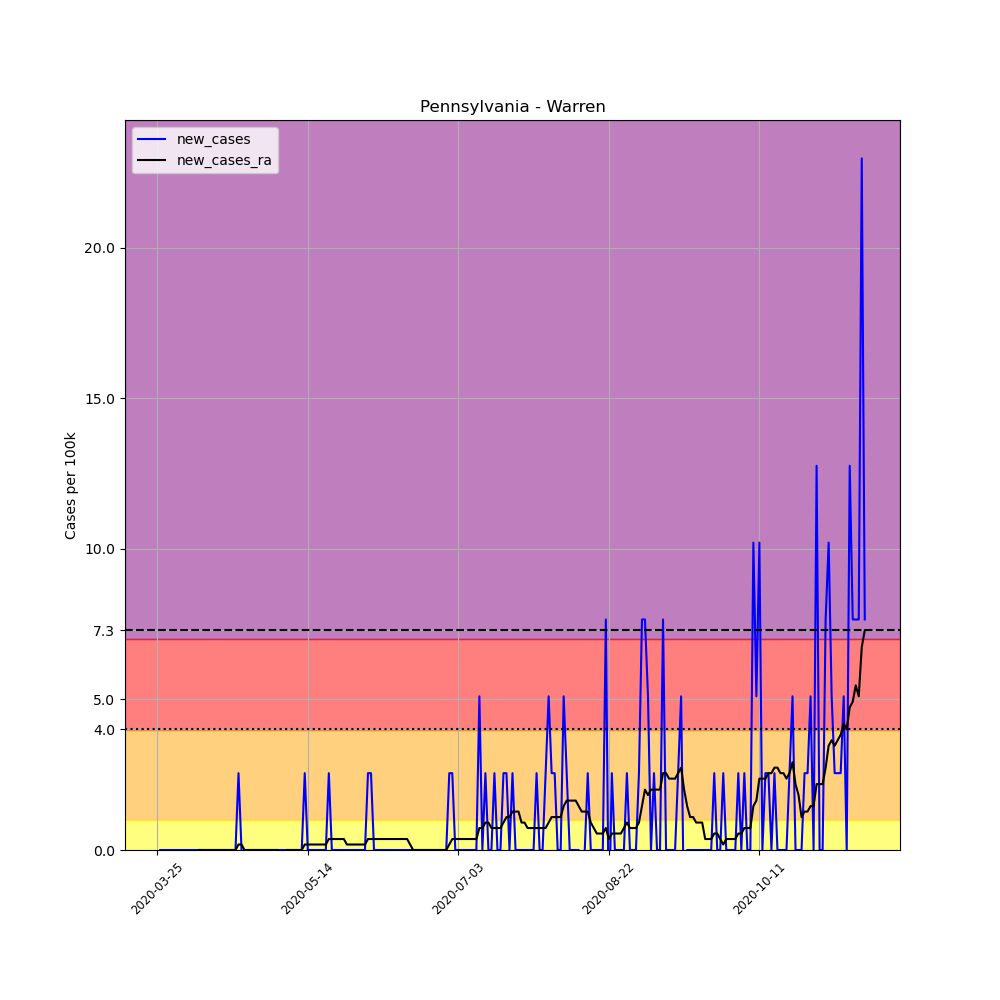

The data file committed next to this chart (first rows):
, date, county, state, fips, cases, deaths, COUNTY, STNAME, CTYNAME, POPESTIMATE2019, per_100k, new_cases, new_cases_ra
349775, 2020-03-25, Warren, Pennsylvania, 42123, 1, 0, 123, Pennsylvania, Warren, 39191, 2.552, , 
349776, 2020-03-26, Warren, Pennsylvania, 42123, 1, 0, 123, Pennsylvania, Warren, 39191, 2.552, 0.0, 
349777, 2020-03-27, Warren, Pennsylvania, 42123, 1, 0, 123, Pennsylvania, Warren, 39191, 2.552, 0.0, 
349778, 2020-03-28, Warren, Pennsylvania, 42123, 1, 0, 123, Pennsylvania, Warren, 39191, 2.552, 0.0, 
349779, 2020-03-29, Warren, Pennsylvania, 42123, 1, 0, 123, Pennsylvania, Warren, 39191, 2.552, 0.0, 
349780, 2020-03-30, Warren, Pennsylvania, 42123, 1, 0, 123, Pennsylvania, Warren, 39191, 2.552, 0.0, 
349781, 2020-03-31, Warren, Pennsylvania, 42123, 1, 0, 123, Pennsylvania, Warren, 39191, 2.552, 0.0, 
349782, 2020-04-01, Warren, Pennsylvania, 42123, 1, 0, 123, Pennsylvania, Warren, 39191, 2.552, 0.0, 
349783, 2020-04-02, Warren, Pennsylvania, 42123, 1, 0, 123, Pennsylvania, Warren, 39191, 2.552, 0.0, 
349784, 2020-04-03, Warren, Pennsylvania, 42123, 1, 0, 123, Pennsylvania, Warren, 39191, 2.552, 0.0, 
349785, 2020-04-04, Warren, Pennsylvania, 42123, 1, 0, 123, Pennsylvania, Warren, 39191, 2.552, 0.0, 
349786, 2020-04-05, Warren, Pennsylvania, 42123, 1, 0, 123, Pennsylvania, Warren, 39191, 2.552, 0.0, 
349787, 2020-04-06, Warren, Pennsylvania, 42123, 1, 0, 123, Pennsylvania, Warren, 39191, 2.552, 0.0, 
349788, 2020-04-07, Warren, Pennsylvania, 42123, 1, 0, 123, Pennsylvania, Warren, 39191, 2.552, 0.0, 
349789, 2020-04-08, Warren, Pennsylvania, 42123, 1, 0, 123, Pennsylvania, Warren, 39191, 2.552, 0.0, 0.0
349790, 2020-04-09, Warren, Pennsylvania, 42123, 1, 0, 123, Pennsylvania, Warren, 39191, 2.552, 0.0, 0.0
349791, 2020-04-10, Warren, Pennsylvania, 42123, 1, 0, 123, Pennsylvania, Warren, 39191, 2.552, 0.0, 0.0
349792, 2020-04-11, Warren, Pennsylvania, 42123, 1, 0, 123, Pennsylvania, Warren, 39191, 2.552, 0.0, 0.0
349793, 2020-04-12, Warren, Pennsylvania, 42123, 1, 0, 123, Pennsylvania, Warren, 39191, 2.552, 0.0, 0.0
349794, 2020-04-13, Warren, Pennsylvania, 42123, 1, 0, 123, Pennsylvania, Warren, 39191, 2.552, 0.0, 0.0
349795, 2020-04-14, Warren, Pennsylvania, 42123, 1, 0, 123, Pennsylvania, Warren, 39191, 2.552, 0.0, 0.0
349796, 2020-04-15, Warren, Pennsylvania, 42123, 1, 0, 123, Pennsylvania, Warren, 39191, 2.552, 0.0, 0.0
349797, 2020-04-16, Warren, Pennsylvania, 42123, 1, 0, 123, Pennsylvania, Warren, 39191, 2.552, 0.0, 0.0
349798, 2020-04-17, Warren, Pennsylvania, 42123, 1, 0, 123, Pennsylvania, Warren, 39191, 2.552, 0.0, 0.0
349799, 2020-04-18, Warren, Pennsylvania, 42123, 1, 0, 123, Pennsylvania, Warren, 39191, 2.552, 0.0, 0.0
349800, 2020-04-19, Warren, Pennsylvania, 42123, 1, 0, 123, Pennsylvania, Warren, 39191, 2.552, 0.0, 0.0
349801, 2020-04-20, Warren, Pennsylvania, 42123, 1, 0, 123, Pennsylvania, Warren, 39191, 2.552, 0.0, 0.0
349802, 2020-04-21, Warren, Pennsylvania, 42123, 2, 1, 123, Pennsylvania, Warren, 39191, 5.103, 2.552, 0.1823
349803, 2020-04-22, Warren, Pennsylvania, 42123, 2, 1, 123, Pennsylvania, Warren, 39191, 5.103, 0.0, 0.1823
349804, 2020-04-23, Warren, Pennsylvania, 42123, 1, 1, 123, Pennsylvania, Warren, 39191, 2.552, -2.552, 0.0
349805, 2020-04-24, Warren, Pennsylvania, 42123, 1, 1, 123, Pennsylvania, Warren, 39191, 2.552, 0.0, 0.0
349806, 2020-04-25, Warren, Pennsylvania, 42123, 1, 1, 123, Pennsylvania, Warren, 39191, 2.552, 0.0, 0.0
349807, 2020-04-26, Warren, Pennsylvania, 42123, 1, 1, 123, Pennsylvania, Warren, 39191, 2.552, 0.0, 0.0
349808, 2020-04-27, Warren, Pennsylvania, 42123, 1, 1, 123, Pennsylvania, Warren, 39191, 2.552, 0.0, 0.0
349809, 2020-04-28, Warren, Pennsylvania, 42123, 1, 1, 123, Pennsylvania, Warren, 39191, 2.552, 0.0, 0.0
349810, 2020-04-29, Warren, Pennsylvania, 42123, 1, 1, 123, Pennsylvania, Warren, 39191, 2.552, 0.0, 0.0
349811, 2020-04-30, Warren, Pennsylvania, 42123, 1, 1, 123, Pennsylvania, Warren, 39191, 2.552, 0.0, 0.0
349812, 2020-05-01, Warren, Pennsylvania, 42123, 1, 1, 123, Pennsylvania, Warren, 39191, 2.552, 0.0, 0.0
349813, 2020-05-02, Warren, Pennsylvania, 42123, 1, 1, 123, Pennsylvania, Warren, 39191, 2.552, 0.0, 0.0
349814, 2020-05-03, Warren, Pennsylvania, 42123, 1, 1, 123, Pennsylvania, Warren, 39191, 2.552, 0.0, 0.0
349815, 2020-05-04, Warren, Pennsylvania, 42123, 1, 1, 123, Pennsylvania, Warren, 39191, 2.552, 0.0, 0.0
349816, 2020-05-05, Warren, Pennsylvania, 42123, 1, 1, 123, Pennsylvania, Warren, 39191, 2.552, 0.0, -0.1823
349817, 2020-05-06, Warren, Pennsylvania, 42123, 1, 1, 123, Pennsylvania, Warren, 39191, 2.552, 0.0, -0.1823
349818, 2020-05-07, Warren, Pennsylvania, 42123, 1, 1, 123, Pennsylvania, Warren, 39191, 2.552, 0.0, 0.0
349819, 2020-05-08, Warren, Pennsylvania, 42123, 1, 1, 123, Pennsylvania, Warren, 39191, 2.552, 0.0, 0.0
349820, 2020-05-09, Warren, Pennsylvania, 42123, 1, 1, 123, Pennsylvania, Warren, 39191, 2.552, 0.0, 0.0
349821, 2020-05-10, Warren, Pennsylvania, 42123, 1, 1, 123, Pennsylvania, Warren, 39191, 2.552, 0.0, 0.0
349822, 2020-05-11, Warren, Pennsylvania, 42123, 1, 1, 123, Pennsylvania, Warren, 39191, 2.552, 0.0, 0.0
349823, 2020-05-12, Warren, Pennsylvania, 42123, 1, 1, 123, Pennsylvania, Warren, 39191, 2.552, 0.0, 0.0
349824, 2020-05-13, Warren, Pennsylvania, 42123, 2, 1, 123, Pennsylvania, Warren, 39191, 5.103, 2.552, 0.1823
349825, 2020-05-14, Warren, Pennsylvania, 42123, 2, 1, 123, Pennsylvania, Warren, 39191, 5.103, 0.0, 0.1823
349826, 2020-05-15, Warren, Pennsylvania, 42123, 2, 1, 123, Pennsylvania, Warren, 39191, 5.103, 0.0, 0.1823
349827, 2020-05-16, Warren, Pennsylvania, 42123, 2, 1, 123, Pennsylvania, Warren, 39191, 5.103, 0.0, 0.1823
349828, 2020-05-17, Warren, Pennsylvania, 42123, 2, 1, 123, Pennsylvania, Warren, 39191, 5.103, 0.0, 0.1823
349829, 2020-05-18, Warren, Pennsylvania, 42123, 2, 1, 123, Pennsylvania, Warren, 39191, 5.103, 0.0, 0.1823
349830, 2020-05-19, Warren, Pennsylvania, 42123, 2, 1, 123, Pennsylvania, Warren, 39191, 5.103, 0.0, 0.1823
349831, 2020-05-20, Warren, Pennsylvania, 42123, 2, 0, 123, Pennsylvania, Warren, 39191, 5.103, 0.0, 0.1823
349832, 2020-05-21, Warren, Pennsylvania, 42123, 3, 0, 123, Pennsylvania, Warren, 39191, 7.655, 2.552, 0.3645
349833, 2020-05-22, Warren, Pennsylvania, 42123, 3, 0, 123, Pennsylvania, Warren, 39191, 7.655, 0.0, 0.3645
349834, 2020-05-23, Warren, Pennsylvania, 42123, 3, 0, 123, Pennsylvania, Warren, 39191, 7.655, 0.0, 0.3645
... 176 more rows
